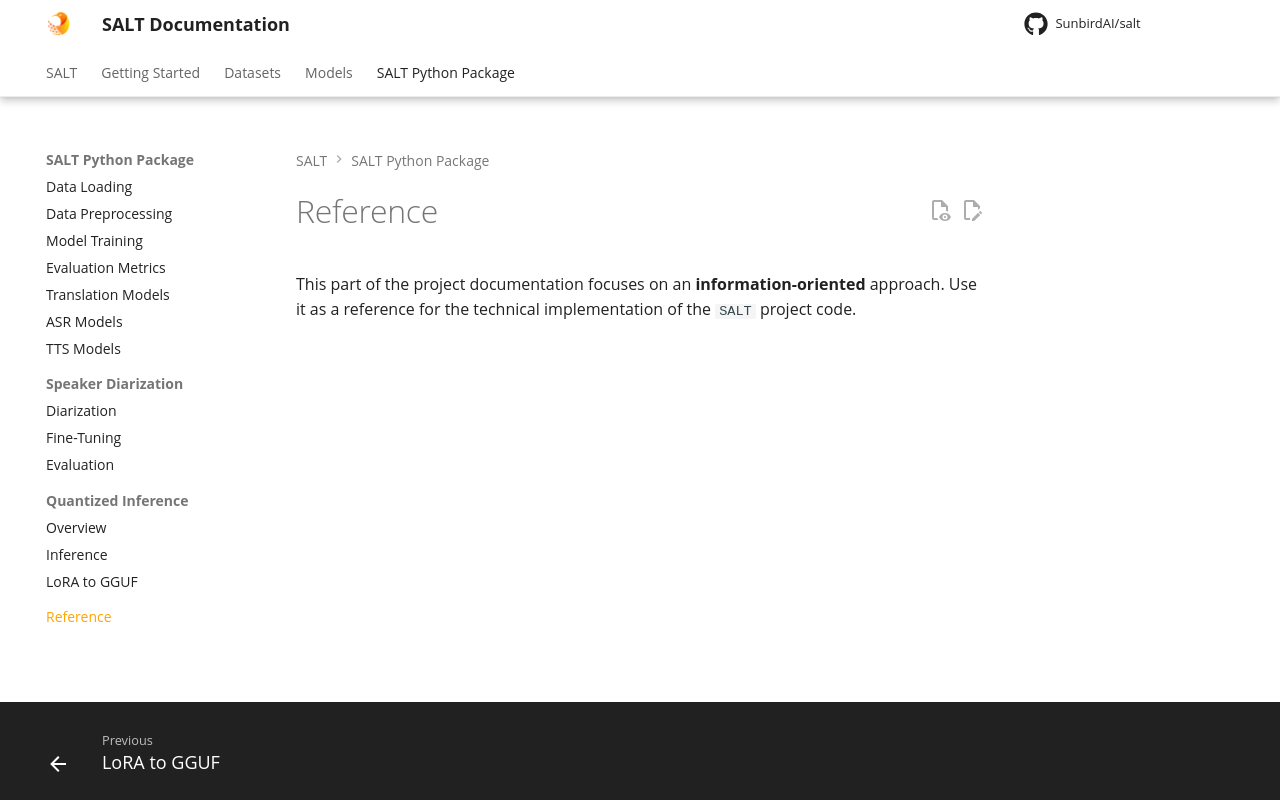

repository: SunbirdAI/salt · page: reference/index.html · generator: mkdocs

This part of the project documentation focuses on
an **information-oriented** approach. Use it as a
reference for the technical implementation of the
`leb` project code.
